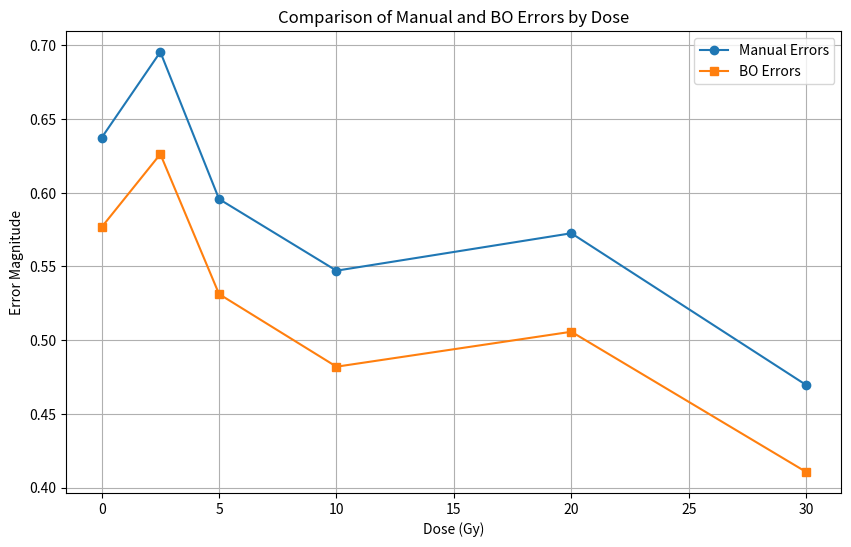

Recreate this plot in Python.
import matplotlib.pyplot as plt
import numpy as np

# Provided errors
manual_errors = [0.6373249026708974, 0.6955181692388223, 0.5471709792283441, 0.5957490859964685, 0.5725566036371199, 0.4696130438287181]
bo_errors = [0.576673099854368, 0.6262511595988866, 0.4820317214608146, 0.5312940527466247, 0.5057455993190662, 0.410623842402046]
doses = [0, 2.5, 10, 5, 20, 30]
manual_errors = [0.6373249026708974, 0.6955181692388223, 0.5957490859964685,0.5471709792283441, 0.5725566036371199, 0.4696130438287181]
bo_errors = [0.576673099854368, 0.6262511595988866, 0.5312940527466247,0.4820317214608146, 0.5057455993190662, 0.410623842402046]
doses = [0, 2.5, 5, 10, 20, 30]

# Create the plot
plt.figure(figsize=(10, 6))

# Plot manual errors
plt.plot(doses, manual_errors, 'o-', label='Manual Errors')
# Plot BO errors
plt.plot(doses, bo_errors, 's-', label='BO Errors')

# Adding labels and title
plt.xlabel('Dose (Gy)')
plt.ylabel('Error Magnitude')
plt.title('Comparison of Manual and BO Errors by Dose')
plt.legend()

# Showing the plot
plt.grid(True)
plt.show()
